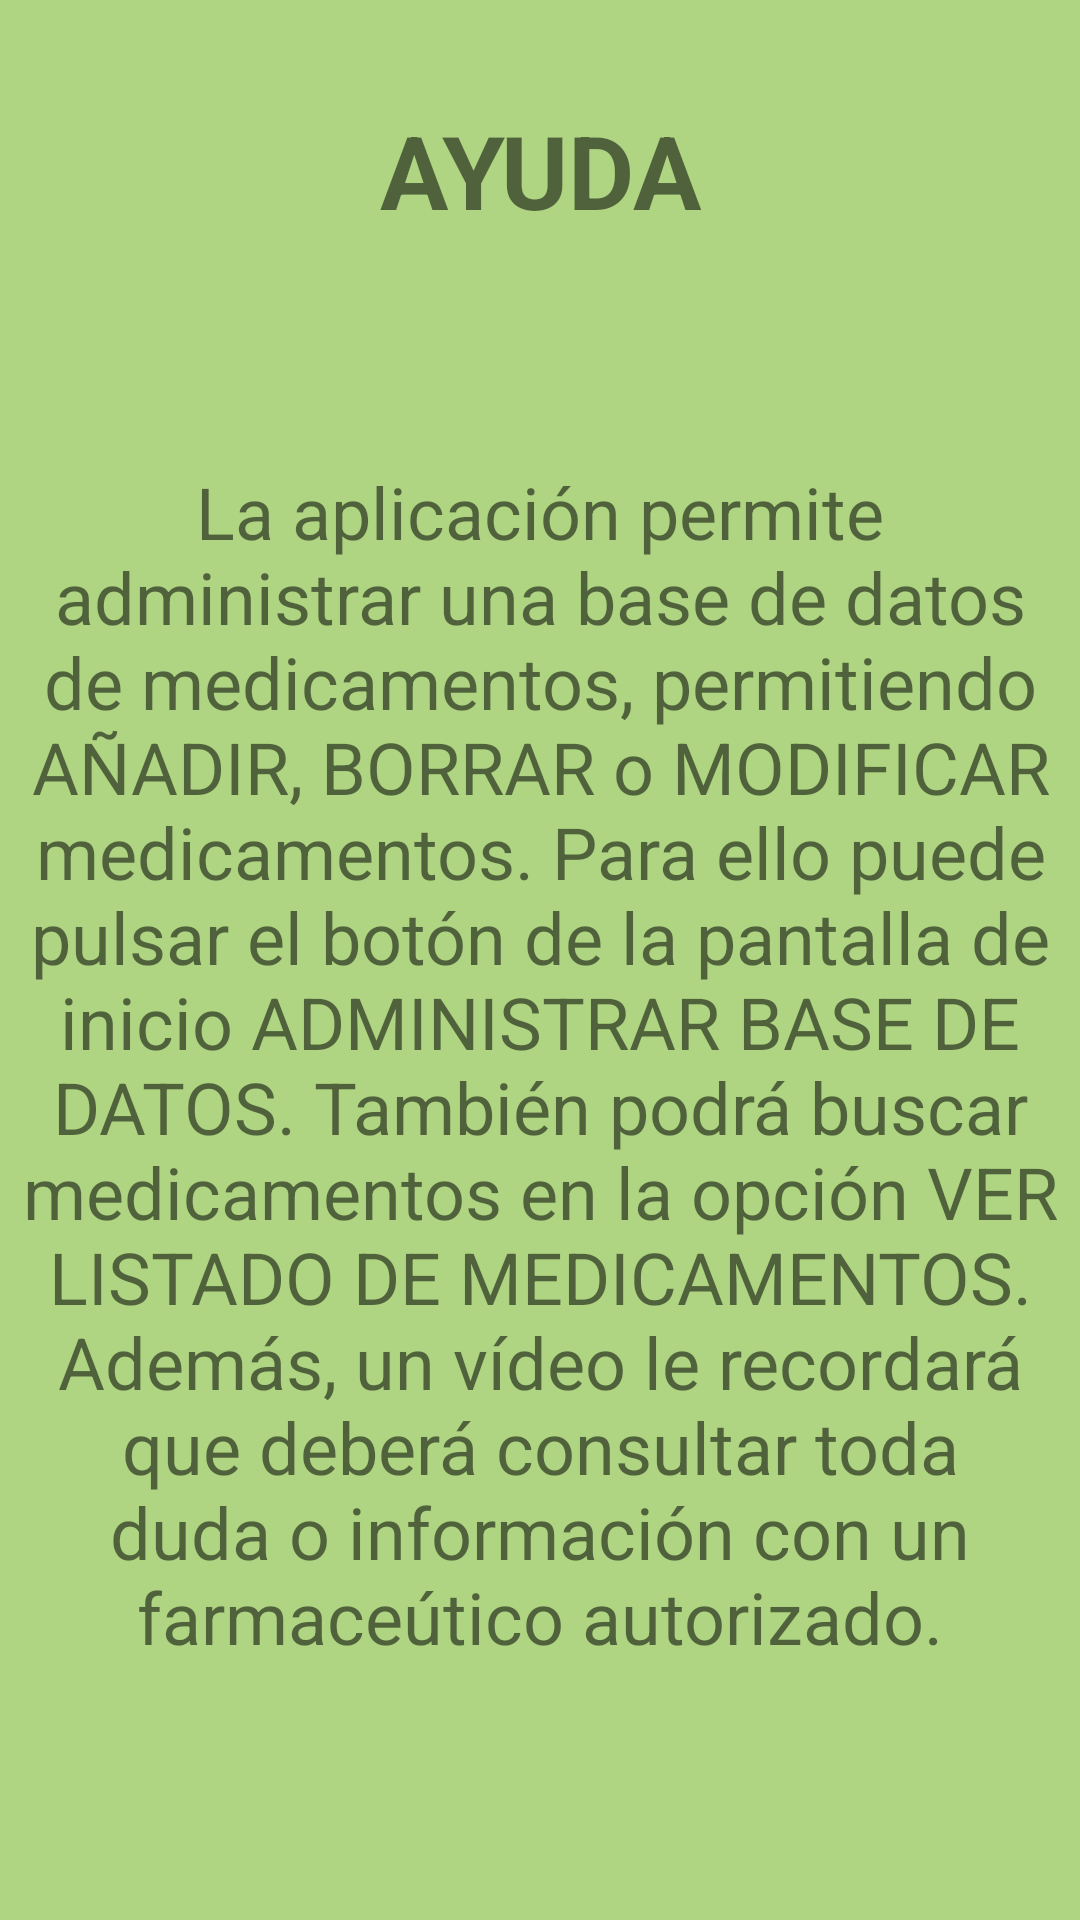

The Android layout XML behind this screen, and the referenced resources:
<!-- AndroidManifest.xml: application theme Theme.Practica2_Farmacia30 -->
<!-- res/layout/activity_ayuda.xml -->
<?xml version="1.0" encoding="utf-8"?>
<androidx.constraintlayout.widget.ConstraintLayout xmlns:android="http://schemas.android.com/apk/res/android"
    xmlns:app="http://schemas.android.com/apk/res-auto"
    xmlns:tools="http://schemas.android.com/tools"
    android:layout_width="match_parent"
    android:layout_height="match_parent"
    android:background="#B08BC34A"
    tools:context=".ayuda">

    <TextView
        android:id="@+id/textView11"
        android:layout_width="wrap_content"
        android:layout_height="wrap_content"
        android:layout_marginTop="150dp"
        android:layout_marginBottom="38dp"
        android:text="AYUDA"
        android:textAlignment="center"
        android:textSize="34sp"
        android:textStyle="bold"
        app:layout_constraintBottom_toTopOf="@+id/textView12"
        app:layout_constraintEnd_toEndOf="parent"
        app:layout_constraintStart_toStartOf="parent"
        app:layout_constraintTop_toTopOf="parent" />

    <TextView
        android:id="@+id/textView12"
        android:layout_width="358dp"
        android:layout_height="504dp"
        android:layout_marginTop="37dp"
        android:layout_marginBottom="98dp"
        android:text="@string/ayuda"
        android:textAlignment="center"
        android:textSize="24sp"
        app:layout_constraintBottom_toBottomOf="parent"
        app:layout_constraintEnd_toEndOf="parent"
        app:layout_constraintStart_toStartOf="parent"
        app:layout_constraintTop_toBottomOf="@+id/textView11" />
</androidx.constraintlayout.widget.ConstraintLayout>
<!-- resources referenced by this layout -->
<resources>
  <string name="ayuda">La aplicación permite administrar una base de datos de medicamentos, permitiendo AÑADIR, BORRAR o MODIFICAR medicamentos. Para ello puede pulsar el botón de la pantalla de inicio ADMINISTRAR BASE DE DATOS. También podrá buscar medicamentos en la opción VER LISTADO DE MEDICAMENTOS. Además, un vídeo le recordará que deberá consultar toda duda o información con un farmaceútico autorizado.</string>
  <style name="Theme.Practica2_Farmacia30" parent="Theme.MaterialComponents.DayNight.DarkActionBar">
          
          <item name="colorPrimary">@color/purple_500</item>
          <item name="colorPrimaryVariant">@color/purple_700</item>
          <item name="colorOnPrimary">@color/white</item>
          
          <item name="colorSecondary">@color/teal_200</item>
          <item name="colorSecondaryVariant">@color/teal_700</item>
          <item name="colorOnSecondary">@color/black</item>
          
          <item name="android:statusBarColor" tools:targetApi="l">?attr/colorPrimaryVariant</item>
          
      </style>
  <!-- not gathered from this repository: default colours our renderer supplied (Android Studio template values) -->
  <color name="purple_500">#FF6200EE</color>
  <color name="purple_700">#FF3700B3</color>
  <color name="teal_200">#FF03DAC5</color>
  <color name="teal_700">#FF018786</color>
  <color name="black">#FF000000</color>
  <color name="white">#FFFFFFFF</color>
</resources>
